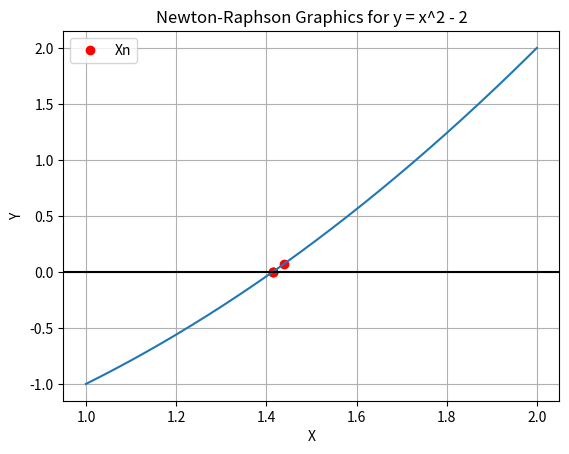

Python code for this plot:
import matplotlib.pyplot as plt
import numpy as np

if __name__ == "__main__":

    def function(x):
        value = x**2-2
        return value # The main function

    def derivative(x):
        return 2*x  # The derivative of the main function

def newton(function, derivative, x0, tol, max_iter=100):
    x1 = 0

    if abs(x0-x1)<= tol and abs((x0-x1)/x0)<= tol:
        return x0

    print("k\t x0\t\t function(x0)")
    k = 1

    while k <= max_iter:
        x1 = x0 - (function(x0)/derivative(x0))
        print("x%d\t%e\t%e"%(k,x1,function(x1)))

        if abs(x0-x1)<= tol and abs((x0-x1)/x0)<= tol:
            plt.plot(x0, function(x0), 'or')
            return x1

        x0 = x1
        k = k + 1
        plt.plot(x0, function(x0), 'or')

        # Stops the method if it hits the number of maximum iterations
        if k > max_iter:
            print("ERROR: Exceeded max number of iterations")

    return x1  # Returns the value

sqrt = newton(function, derivative, 1.7, 0.0000001)
print("The approximate value of x is: "+str(sqrt))

# Plotting configuration
u = np.arange(1.0, 2.0, 0.0001) # Setting up values for x in the plot
w = u**2 - 2 # Define the main function again

plt.plot(u, w)
plt.axhline(y=0.0, color='black', linestyle='-')
plt.title('Newton-Raphson Graphics for' + ' y = x^2 - 2')
plt.xlabel('X')
plt.ylabel('Y')
plt.grid(True)
plt.legend(['Xn'], loc='upper left')
plt.show()